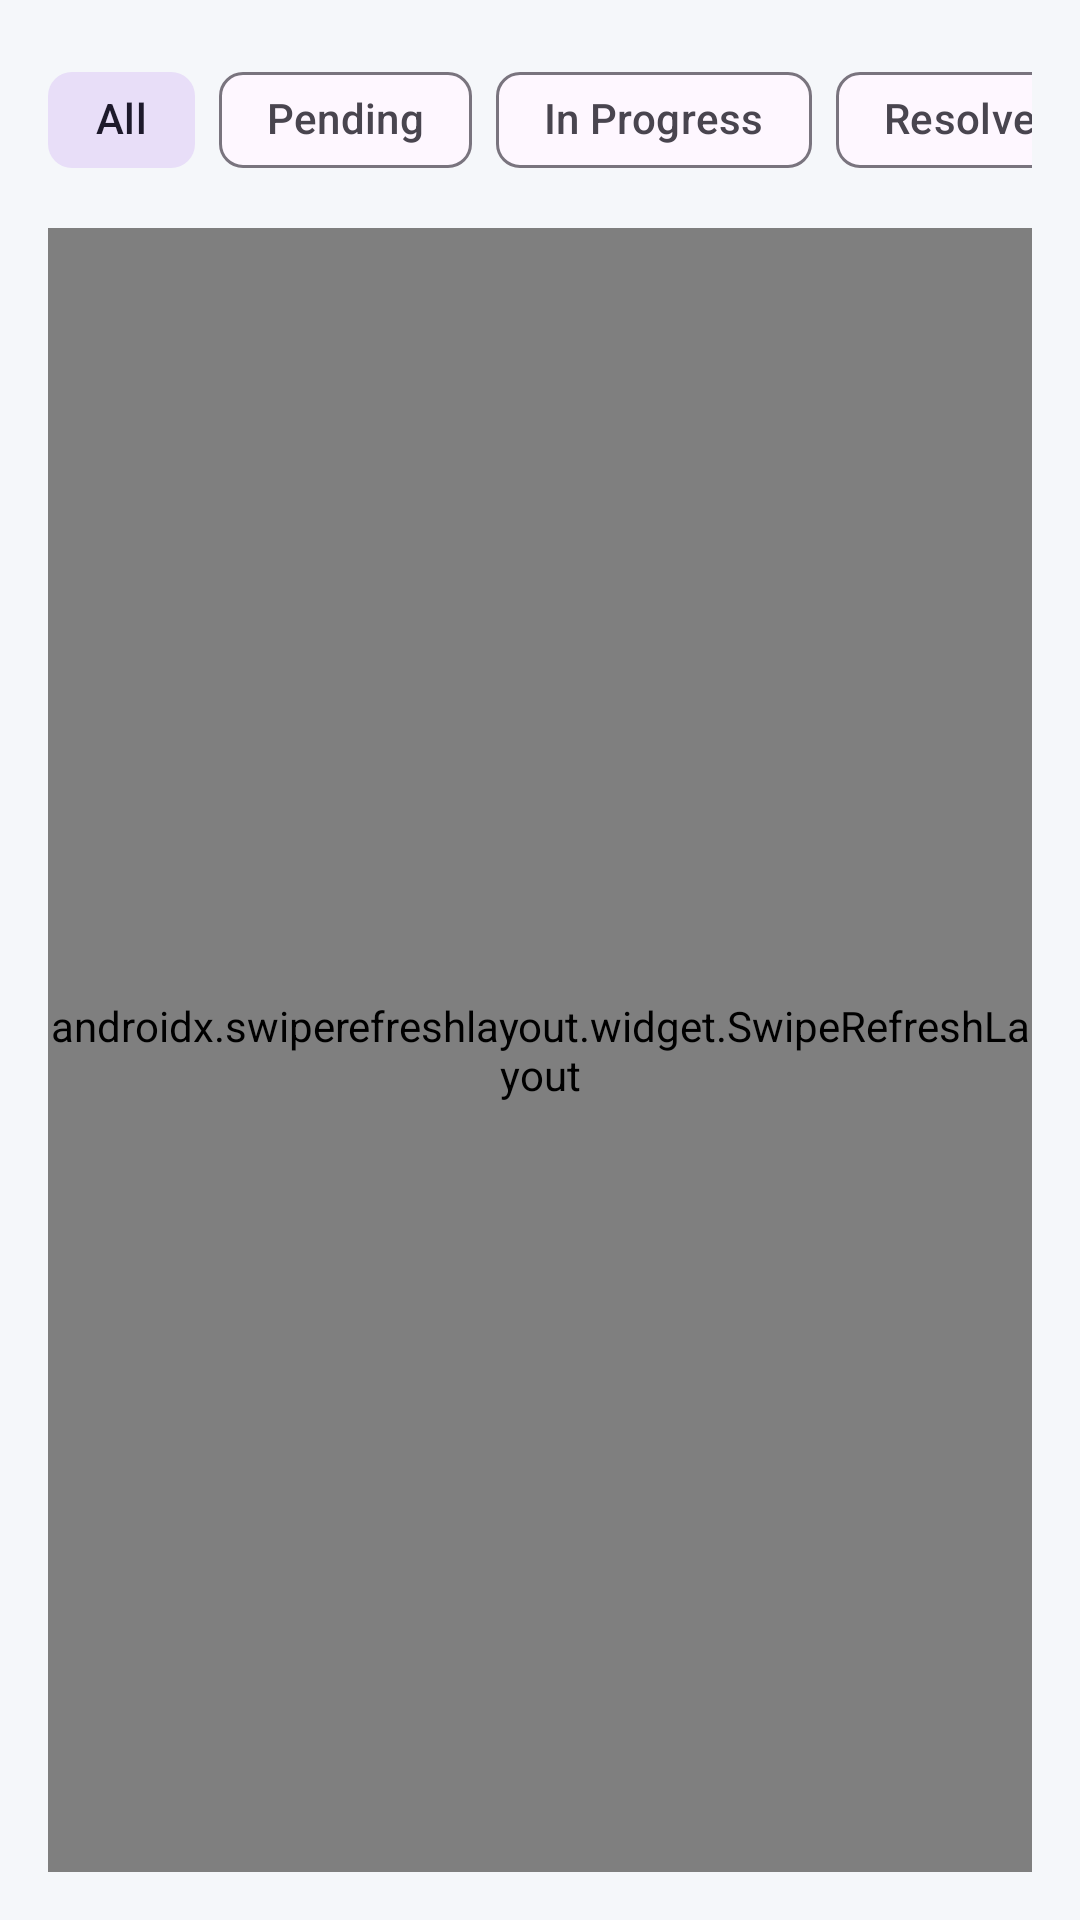

Write the Android layout XML for this screen, with the resource values it uses.
<!-- AndroidManifest.xml: application theme Theme.SmartCivicGovernance -->
<!-- res/layout/fragment_my_complaints.xml -->
<?xml version="1.0" encoding="utf-8"?>
<androidx.constraintlayout.widget.ConstraintLayout xmlns:android="http://schemas.android.com/apk/res/android"
    xmlns:app="http://schemas.android.com/apk/res-auto"
    android:layout_width="match_parent"
    android:layout_height="match_parent"
    android:background="@color/background_light"
    android:padding="16dp">

    
    <HorizontalScrollView
        android:id="@+id/scrollFilters"
        android:layout_width="match_parent"
        android:layout_height="wrap_content"
        android:scrollbars="none"
        app:layout_constraintTop_toTopOf="parent">

        <com.google.android.material.chip.ChipGroup
            android:id="@+id/chipGroupFilters"
            android:layout_width="wrap_content"
            android:layout_height="wrap_content"
            app:singleLine="true"
            app:singleSelection="true">

            <com.google.android.material.chip.Chip
                android:id="@+id/chipAll"
                style="@style/Widget.Material3.Chip.Suggestion"
                android:layout_width="wrap_content"
                android:layout_height="wrap_content"
                android:checked="true"
                android:text="All" />

            <com.google.android.material.chip.Chip
                android:id="@+id/chipPending"
                style="@style/Widget.Material3.Chip.Suggestion"
                android:layout_width="wrap_content"
                android:layout_height="wrap_content"
                android:text="Pending" />

            <com.google.android.material.chip.Chip
                android:id="@+id/chipInProgress"
                style="@style/Widget.Material3.Chip.Suggestion"
                android:layout_width="wrap_content"
                android:layout_height="wrap_content"
                android:text="In Progress" />

            <com.google.android.material.chip.Chip
                android:id="@+id/chipResolved"
                style="@style/Widget.Material3.Chip.Suggestion"
                android:layout_width="wrap_content"
                android:layout_height="wrap_content"
                android:text="Resolved" />
        </com.google.android.material.chip.ChipGroup>
    </HorizontalScrollView>

    
    <androidx.swiperefreshlayout.widget.SwipeRefreshLayout
        android:id="@+id/swipeRefresh"
        android:layout_width="match_parent"
        android:layout_height="0dp"
        android:layout_marginTop="12dp"
        app:layout_constraintBottom_toBottomOf="parent"
        app:layout_constraintTop_toBottomOf="@id/scrollFilters">

        <FrameLayout
            android:layout_width="match_parent"
            android:layout_height="match_parent">

            <com.facebook.shimmer.ShimmerFrameLayout
                android:id="@+id/shimmerView"
                android:layout_width="match_parent"
                android:layout_height="match_parent"
                android:visibility="gone">
                <LinearLayout
                    android:layout_width="match_parent"
                    android:layout_height="wrap_content"
                    android:orientation="vertical">
                    <View android:layout_width="match_parent" android:layout_height="120dp" android:layout_marginBottom="12dp" android:background="@color/shimmer_bg"/>
                    <View android:layout_width="match_parent" android:layout_height="120dp" android:layout_marginBottom="12dp" android:background="@color/shimmer_bg"/>
                    <View android:layout_width="match_parent" android:layout_height="120dp" android:layout_marginBottom="12dp" android:background="@color/shimmer_bg"/>
                </LinearLayout>
            </com.facebook.shimmer.ShimmerFrameLayout>

            <androidx.recyclerview.widget.RecyclerView
                android:id="@+id/rvComplaints"
                android:layout_width="match_parent"
                android:layout_height="match_parent" />

            
            <LinearLayout
                android:id="@+id/layoutEmpty"
                android:layout_width="match_parent"
                android:layout_height="match_parent"
                android:gravity="center"
                android:orientation="vertical"
                android:visibility="gone">
                <ImageView
                    android:layout_width="80dp"
                    android:layout_height="80dp"
                    android:src="@drawable/ic_my_complaints"
                    app:tint="@color/text_secondary_light" />
                <TextView
                    android:id="@+id/tvEmptyTitle"
                    android:layout_width="wrap_content"
                    android:layout_height="wrap_content"
                    android:layout_marginTop="16dp"
                    android:text="No complaints found"
                    android:textColor="@color/text_primary_light"
                    android:textSize="16sp"
                    android:textStyle="bold" />
                <TextView
                    android:id="@+id/tvEmptySubtitle"
                    android:layout_width="wrap_content"
                    android:layout_height="wrap_content"
                    android:layout_marginTop="4dp"
                    android:text="Check other categories or report a new one."
                    android:textColor="@color/text_secondary_light"
                    android:textSize="14sp" />
            </LinearLayout>

        </FrameLayout>
    </androidx.swiperefreshlayout.widget.SwipeRefreshLayout>
</androidx.constraintlayout.widget.ConstraintLayout>
<!-- resources referenced by this layout -->
<resources>
  <color name="background_light">#F5F7FA</color>
  <color name="shimmer_bg">#E0E0E0</color>
  <color name="text_primary_light">#212121</color>
  <color name="text_secondary_light">#4A4A4A</color>
  <style name="Theme.SmartCivicGovernance" parent="Theme.Material3.DayNight.NoActionBar">
          
          <item name="colorPrimary">@color/primary</item>
          <item name="colorOnPrimary">@color/on_primary</item>
          <item name="colorSecondary">@color/secondary</item>
          <item name="colorOnSecondary">@color/on_secondary</item>
          <item name="colorError">@color/error</item>
          <item name="colorOnError">@color/on_error</item>
          <item name="android:windowBackground">@color/background_light</item>
          <item name="android:statusBarColor">@color/primary</item>
          
          
          <item name="cardViewStyle">@style/Widget.Material3.CardView.Elevated</item>
      </style>
  <color name="primary">#1565C0</color>
  <color name="on_primary">#FFFFFF</color>
  <color name="secondary">#2E7D32</color>
  <color name="on_secondary">#FFFFFF</color>
  <color name="error">#C62828</color>
  <color name="on_error">#FFFFFF</color>
</resources>
